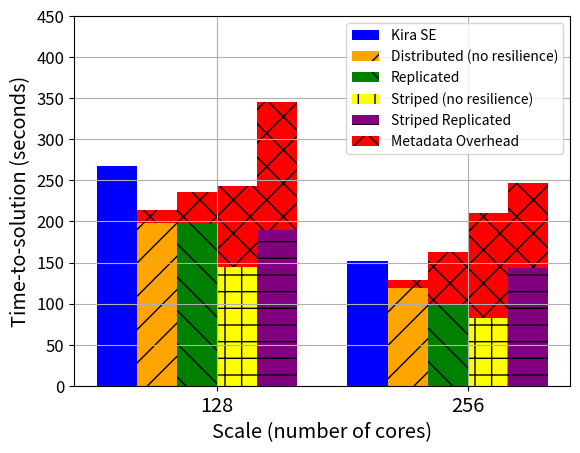

Python code for this plot:
#!/usr/bin/env python3
# a bar plot with errorbars
import numpy as np
import matplotlib.pyplot as plt

N = 2
Kira = (268.1, 152.3)
Dis = (198.7, 119.3)
Dis_meta = (15, 10)
Rep = (197.3, 163.4-64)
Rep_meta = (39, 64)
Str = (144.9, 82.7)
Str_meta = (98, 128)
Str_Rep = (189.5, 143.4)
Str_Rep_meta = (156, 104)

ind = 0.1+np.arange(N)  # the x locations for the groups
width = 0.16       # the width of the bars

ax = plt.subplot()
ax.set_ylim([0, 450])
rects1 = ax.bar(ind, Kira, width, color='b')
rects2 = ax.bar(ind+width, Dis, width, color='orange', hatch="/")
rects3 = ax.bar(ind+width, Dis_meta, width, color='red', bottom=Dis, hatch="x")

rects4 = ax.bar(ind+width*2, Rep, width, color='green', hatch="\\")
rects5 = ax.bar(ind+width*2, Rep_meta, width, color='red', bottom=Rep, hatch="x")

rects6 = ax.bar(ind+width*3, Str, width, color='yellow', hatch="+")
rects7 = ax.bar(ind+width*3, Str_meta, width, color='red', bottom=Str, hatch="x")

rects8 = ax.bar(ind+width*4, Str_Rep, width, color='purple', hatch="-")
rects9 = ax.bar(ind+width*4, Str_Rep_meta, width, color='red', bottom=Str_Rep, hatch="x")
ax.grid(True)

# add some text for labels, title and axes ticks
ax.set_xlabel('Scale (number of cores)', size='x-large')
ax.set_ylabel('Time-to-solution (seconds)', size='x-large')
ax.set_xticks(ind+width*2.5)
ax.set_xticklabels( ('128', '256'), size='x-large') 
plt.yticks(size='large')
ax.legend( (rects1[0], rects2[0], rects4[0], rects6[0], rects8[0], rects3[0]), ('Kira SE', 'Distributed (no resilience)', 'Replicated', 'Striped (no resilience)', 'Striped Replicated', 'Metadata Overhead') )

plt.show()

